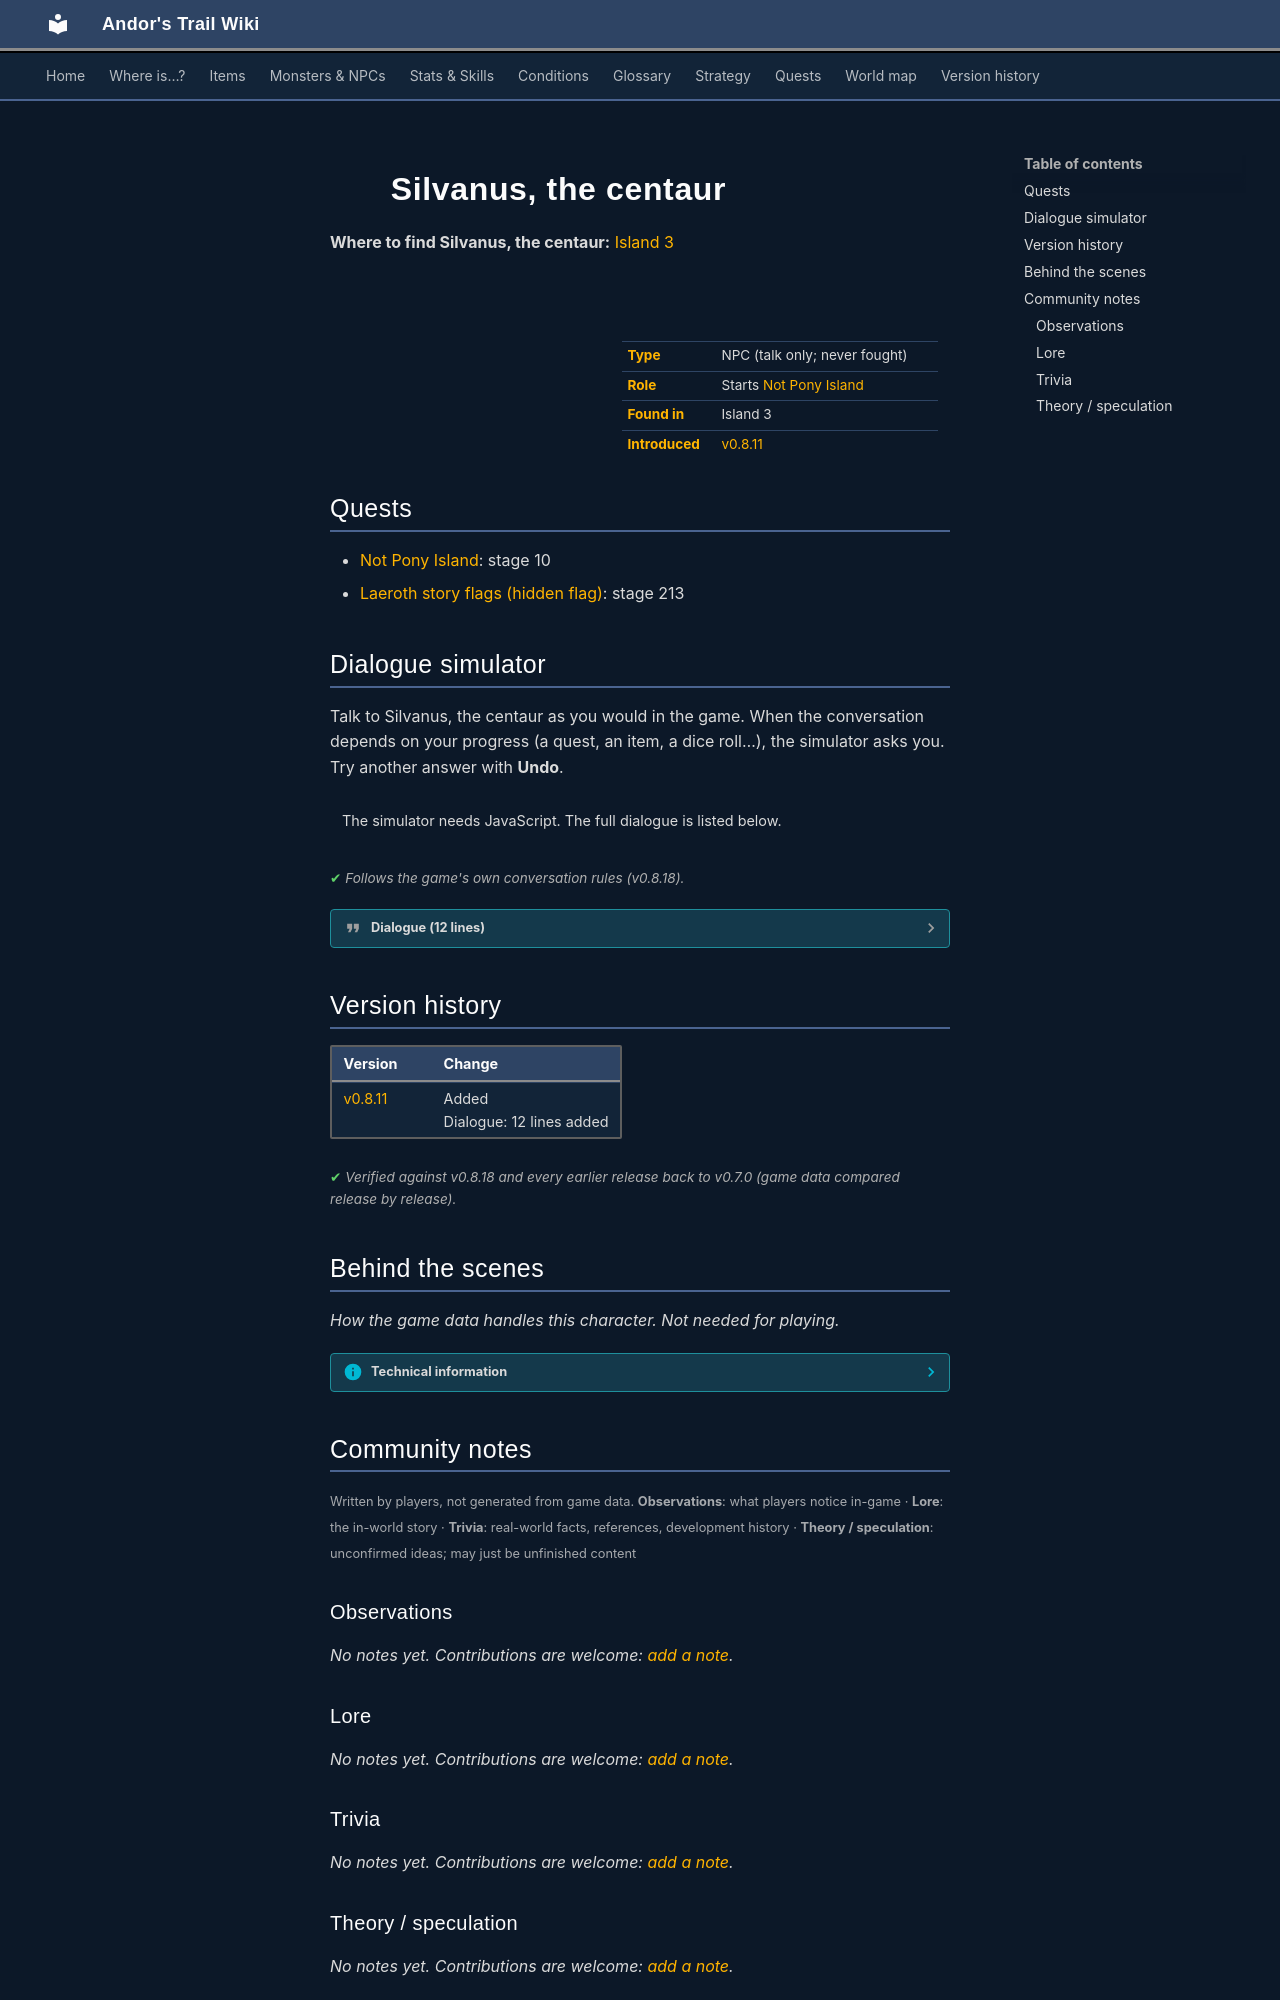

repository: asdfghjkl628/Andor-s-Trail-Wikiiii · page: monsters/lae_centaur3/index.html · generator: mkdocs

---
description: "Silvanus, the centaur is a non-player character (NPC) in Andor's Trail, found in Island 3. Starts Not Pony Island."
---

# ![](../assets/icons/monsters/monsters_ld1_42.png){ .sprite } Silvanus, the centaur

**Where to find Silvanus, the centaur:** [Island 3](../maps/island3.md#pin-npc-lae_centaur3)

<div class="infobox" markdown>

<p class="ib-img"><img class="sprite" src="../../assets/icons/monsters/monsters_ld1_42.png" alt=""></p>

| | |
|---|---|
| **Type** | NPC (talk only; never fought) |
| **Role** | Starts [Not Pony Island](../quests/lae_centaurs.md) |
| **Found in** | Island 3 |
| **Introduced** | [v0.8.11](../versions/0.8.11.md) |

</div>

## Quests

- [Not Pony Island](../quests/lae_centaurs.md): stage 10
- [Laeroth story flags (hidden flag)](../quests/laeroth_nondisplay.md): stage 213

## Dialogue simulator

Talk to Silvanus, the centaur as you would in the game. When the conversation depends on your progress (a quest, an item, a dice roll…), the simulator asks you. Try another answer with **Undo**.

<div class="dlg-sim" data-src="../../assets/dialogue/lae_centaur3.json" data-npc="Silvanus, the centaur" markdown="0"><noscript>The simulator needs JavaScript. The full dialogue is listed below.</noscript></div>

<p class="verified">Follows the game's own conversation rules (v0.8.18).</p>

??? quote "Dialogue (12 lines)"

    *Exactly as in the game files. Each line appears once; links jump to where a choice leads.*

    <span id="d-lae_centaur3"></span>**`lae_centaur3`** *(silent check: the first matching branch below is taken)*

    - branch 1 *(if reached stage 30 of [Not Pony Island](../quests/lae_centaurs.md#stage-30))* → [lae_centaur](#d-lae_centaur)
    - branch 2 *(if reached stage 213 of [Laeroth story flags (hidden flag)](../quests/laeroth_nondisplay.md#stage-213))* → [lae_centaur3_10](#d-lae_centaur3_10)
    - branch 3 → [lae_centaur3_1](#d-lae_centaur3_1)

    <span id="d-lae_centaur"></span>**`lae_centaur`** *(silent check: the first matching branch below is taken)*

    - branch 1 *(if reached stage 300 of [Not Pony Island](../quests/lae_centaurs.md#stage-300))* → [lae_centaur8](#d-lae_centaur8)
    - branch 2 *(if reached stage 30 of [Not Pony Island](../quests/lae_centaurs.md#stage-30))* → [lae_centaur_20](#d-lae_centaur_20)
    - branch 3 → [lae_centaur_10](#d-lae_centaur_10)

    <span id="d-lae_centaur3_10"></span>**`lae_centaur3_10`** Silvanus, the centaur: “Go talk to Thalos. Although I'd rather you just disappear altogether.”


    <span id="d-lae_centaur3_1"></span>**`lae_centaur3_1`** Silvanus, the centaur: “What do you want, human?”

    - “Just passing through. No need to be hostile.” → [lae_centaur3_2](#d-lae_centaur3_2)

    <span id="d-lae_centaur8"></span>**`lae_centaur8`** Silvanus, the centaur: “The stars are bright tonight.”


    <span id="d-lae_centaur_20"></span>**`lae_centaur_20`** Silvanus, the centaur: “We have an eye on you.”


    <span id="d-lae_centaur_10"></span>**`lae_centaur_10`** Silvanus, the centaur: “You are not wanted here.”


    <span id="d-lae_centaur3_2"></span>**`lae_centaur3_2`** Silvanus, the centaur: “We don't take kindly to your kind here. You humans always cause trouble.”

    - “I'm not looking for trouble. Just trying to explore.” → [lae_centaur3_3](#d-lae_centaur3_3)
    - “I'm just looking for...” → [lae_centaur3_3](#d-lae_centaur3_3)

    <span id="d-lae_centaur3_3"></span>**`lae_centaur3_3`** Silvanus, the centaur: “Well, you're not welcome here. Keep moving before you cause any problems.”

    - “I don't mean any harm. Can't we just talk?” → [lae_centaur3_4](#d-lae_centaur3_4)

    <span id="d-lae_centaur3_4"></span>**`lae_centaur3_4`** Silvanus, the centaur: “Talking won't change anything. You humans are all the same. You should have just left us alone.”

    - “Fine. I'll go. But I won't forget how unwelcoming you've been.” → [lae_centaur3_5](#d-lae_centaur3_5)
    - “Enough now. I want to speak to your boss.” → [lae_centaur3_8](#d-lae_centaur3_8)

    <span id="d-lae_centaur3_5"></span>**`lae_centaur3_5`** Silvanus, the centaur: “We don't care what you think. Just leave our island and never come back.”


    <span id="d-lae_centaur3_8"></span>**`lae_centaur3_8`** Silvanus, the centaur: “Thalos, our wise guide, is currently in the northeast of the island.” — **effects:** sets stage 10 of [Not Pony Island](../quests/lae_centaurs.md#stage-10), sets stage 213 of [Laeroth story flags (hidden flag)](../quests/laeroth_nondisplay.md#stage-213)

    - “Fine, I'll go see him.” → [lae_centaur3_10](#d-lae_centaur3_10)
    - “Hopefully this Thalos will be a little more accommodating.” → [lae_centaur3_10](#d-lae_centaur3_10)



## Version history

| Version | Change |
|---|---|
| [v0.8.11](../versions/0.8.11.md) | Added<br>Dialogue: 12 lines added |

<p class="verified">Verified against v0.8.18 and every earlier release back to v0.7.0 (game data compared release by release).</p>


## Behind the scenes

*How the game data handles this character. Not needed for playing.*

??? info "Technical information"

    | | |
    |---|---|
    | Entry ID | `lae_centaur3` |
    | Type (wiki) | NPC |
    | Spawn group | `lae_centaur3` |
    | Loot table | – |
    | Conversation | `lae_centaur3` |
    | Faction | – |
    | Movement | – |
    | Icon | `monsters_ld1:42` |
    | Defined in | `res/raw/monsterlist_laeroth.json` |

    Raw data:

    ```json
    {
     "id": "lae_centaur3",
     "name": "Silvanus, the centaur",
     "iconID": "monsters_ld1:42",
     "monsterClass": "humanoid",
     "phraseID": "lae_centaur3"
    }
    ```


## Community notes

<small>Written by players, not generated from game data. **Observations**: what players notice in-game · **Lore**: the in-world story · **Trivia**: real-world facts, references, development history · **Theory / speculation**: unconfirmed ideas; may just be unfinished content</small>

### Observations

*No notes yet. Contributions are welcome: [add a note](https://github.com/asdfghjkl628/Andor-s-Trail-Wikiiii/new/main/notes/monsters?filename=lae_centaur3.md&value=%23%23%20Observations%0A%0A%3C%21--%20what%20players%20notice%20in-game%20--%3E%0A%0A%23%23%20Lore%0A%0A%3C%21--%20the%20in-world%20story%20--%3E%0A%0A%23%23%20Trivia%0A%0A%3C%21--%20real-world%20facts%2C%20references%2C%20development%20history%20--%3E%0A%0A%23%23%20Theory%20/%20speculation%0A%0A%3C%21--%20unconfirmed%20ideas%3B%20may%20just%20be%20unfinished%20content%20--%3E%0A).*

### Lore

*No notes yet. Contributions are welcome: [add a note](https://github.com/asdfghjkl628/Andor-s-Trail-Wikiiii/new/main/notes/monsters?filename=lae_centaur3.md&value=%23%23%20Observations%0A%0A%3C%21--%20what%20players%20notice%20in-game%20--%3E%0A%0A%23%23%20Lore%0A%0A%3C%21--%20the%20in-world%20story%20--%3E%0A%0A%23%23%20Trivia%0A%0A%3C%21--%20real-world%20facts%2C%20references%2C%20development%20history%20--%3E%0A%0A%23%23%20Theory%20/%20speculation%0A%0A%3C%21--%20unconfirmed%20ideas%3B%20may%20just%20be%20unfinished%20content%20--%3E%0A).*

### Trivia

*No notes yet. Contributions are welcome: [add a note](https://github.com/asdfghjkl628/Andor-s-Trail-Wikiiii/new/main/notes/monsters?filename=lae_centaur3.md&value=%23%23%20Observations%0A%0A%3C%21--%20what%20players%20notice%20in-game%20--%3E%0A%0A%23%23%20Lore%0A%0A%3C%21--%20the%20in-world%20story%20--%3E%0A%0A%23%23%20Trivia%0A%0A%3C%21--%20real-world%20facts%2C%20references%2C%20development%20history%20--%3E%0A%0A%23%23%20Theory%20/%20speculation%0A%0A%3C%21--%20unconfirmed%20ideas%3B%20may%20just%20be%20unfinished%20content%20--%3E%0A).*
